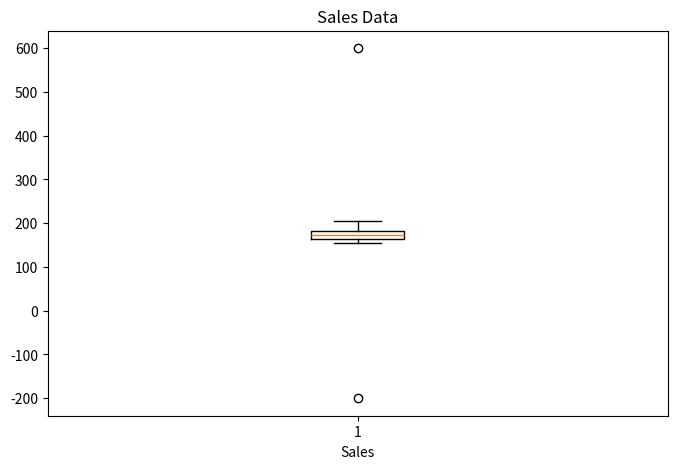

Python code for this plot:
import numpy as np
from scipy import stats
import matplotlib.pyplot as plt
data= [-200, 155,160,162,165,168,170,172,175,178,180,182,185,195,205,163,600]
mean = np.mean(data)
print(mean)
median = np.median(data)
print(median)
mode = stats.mode(data, keepdims=True).mode[0]
print(mode)
std_dev = np.std(data, ddof=0)
print(std_dev)
variance= np.var(data)
print(variance)


q1=np.percentile(data, 25)
print(q1)
q3=np.percentile(data, 75)
print(q3)
iqr= q3-q1
print(iqr)

lower_bound = q1 - 1.5 * iqr
print(lower_bound)
upper_bound = q3 + 1.5 * iqr
print(upper_bound)
outliers= [i for i in data if i<lower_bound or i> upper_bound]
print(outliers)

plt.figure(figsize=(8,5))
plt.boxplot(data)
plt.title('Sales Data')
plt.xlabel('Sales')
plt.show()
